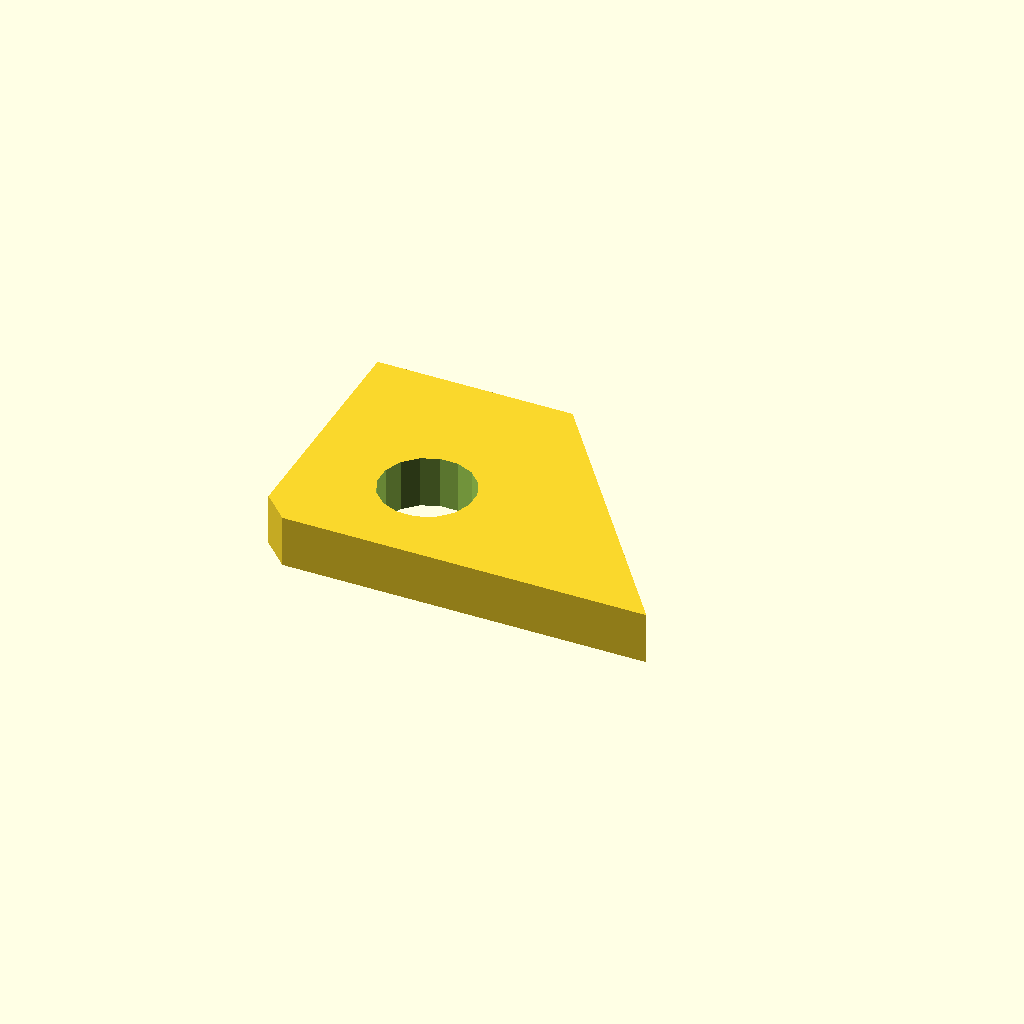
Cell 1: the model at its default parameters.
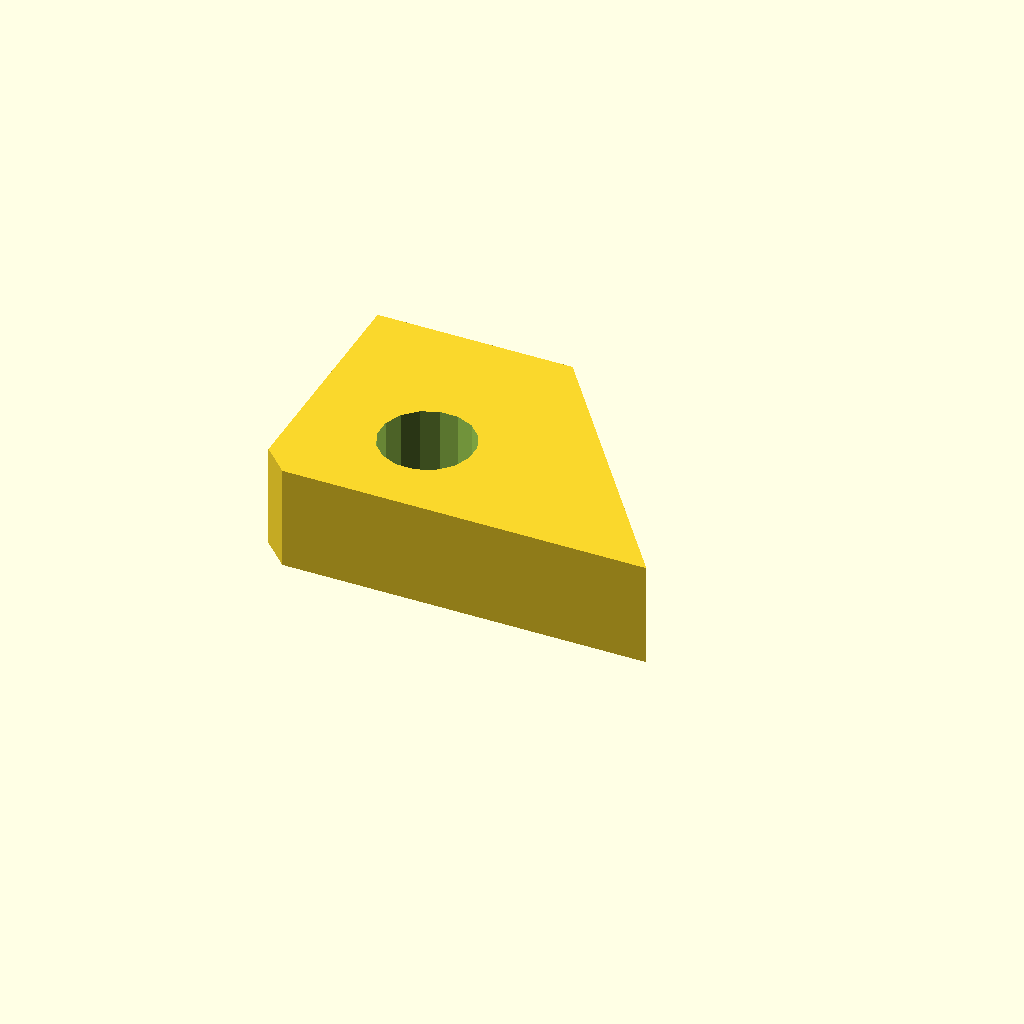
Cell 2 — plate_t set to 16, the other parameters unchanged.
All cells are drawn from one camera (rotation 55°, 0°, 25°, orthographic, colour scheme Cornfield), so only the parameter changes between them.
OpenSCAD source file optional_data/data/sketch4/bracketplates/part_0077.scad:
$fn = 32;

// ----------------------------------------------------------------------
// Bracket plate: gusset 60 x 40
// ----------------------------------------------------------------------

// --- parameters (mm) ---
hole_r = 3.5;             // bolt hole radius
plate_t = 8;              // plate thickness, Z (extrusion height)
gus_a = 60;               // base length
gus_b = 40;               // height
top_x = 30;               // top edge X of the angled cut
light_r = 7.2;            // lightening hole radius

light_d = 2 * light_r;

profile = [[4, 0], [30, 0], [60, 0], [30, 40], [0, 40], [0, 4]];  // primary outline, 6 points, counter clockwise
void_1 = [[26.268, 16.574], [25.204, 19.174], [23.226, 21.169], [20.635, 22.255], [17.826, 22.268], [15.226, 21.204], [13.231, 19.226], [12.145, 16.635], [12.132, 13.826], [13.196, 11.226], [15.174, 9.231], [17.765, 8.145], [20.574, 8.132], [23.174, 9.196], [25.169, 11.174], [26.255, 13.765]];  // lightening hole, 16 points

// --- the one profile operation ---
difference() {
  linear_extrude(height = plate_t) polygon(points = profile);
  translate([0, 0, -1])
    linear_extrude(height = plate_t + 2) polygon(points = void_1);
}
Customizer parameters (derived from the source; name, type, default, range or options):
hole_r: number, default 3.5
plate_t: number, default 8
gus_a: number, default 60
gus_b: number, default 40
top_x: number, default 30
light_r: number, default 7.2
